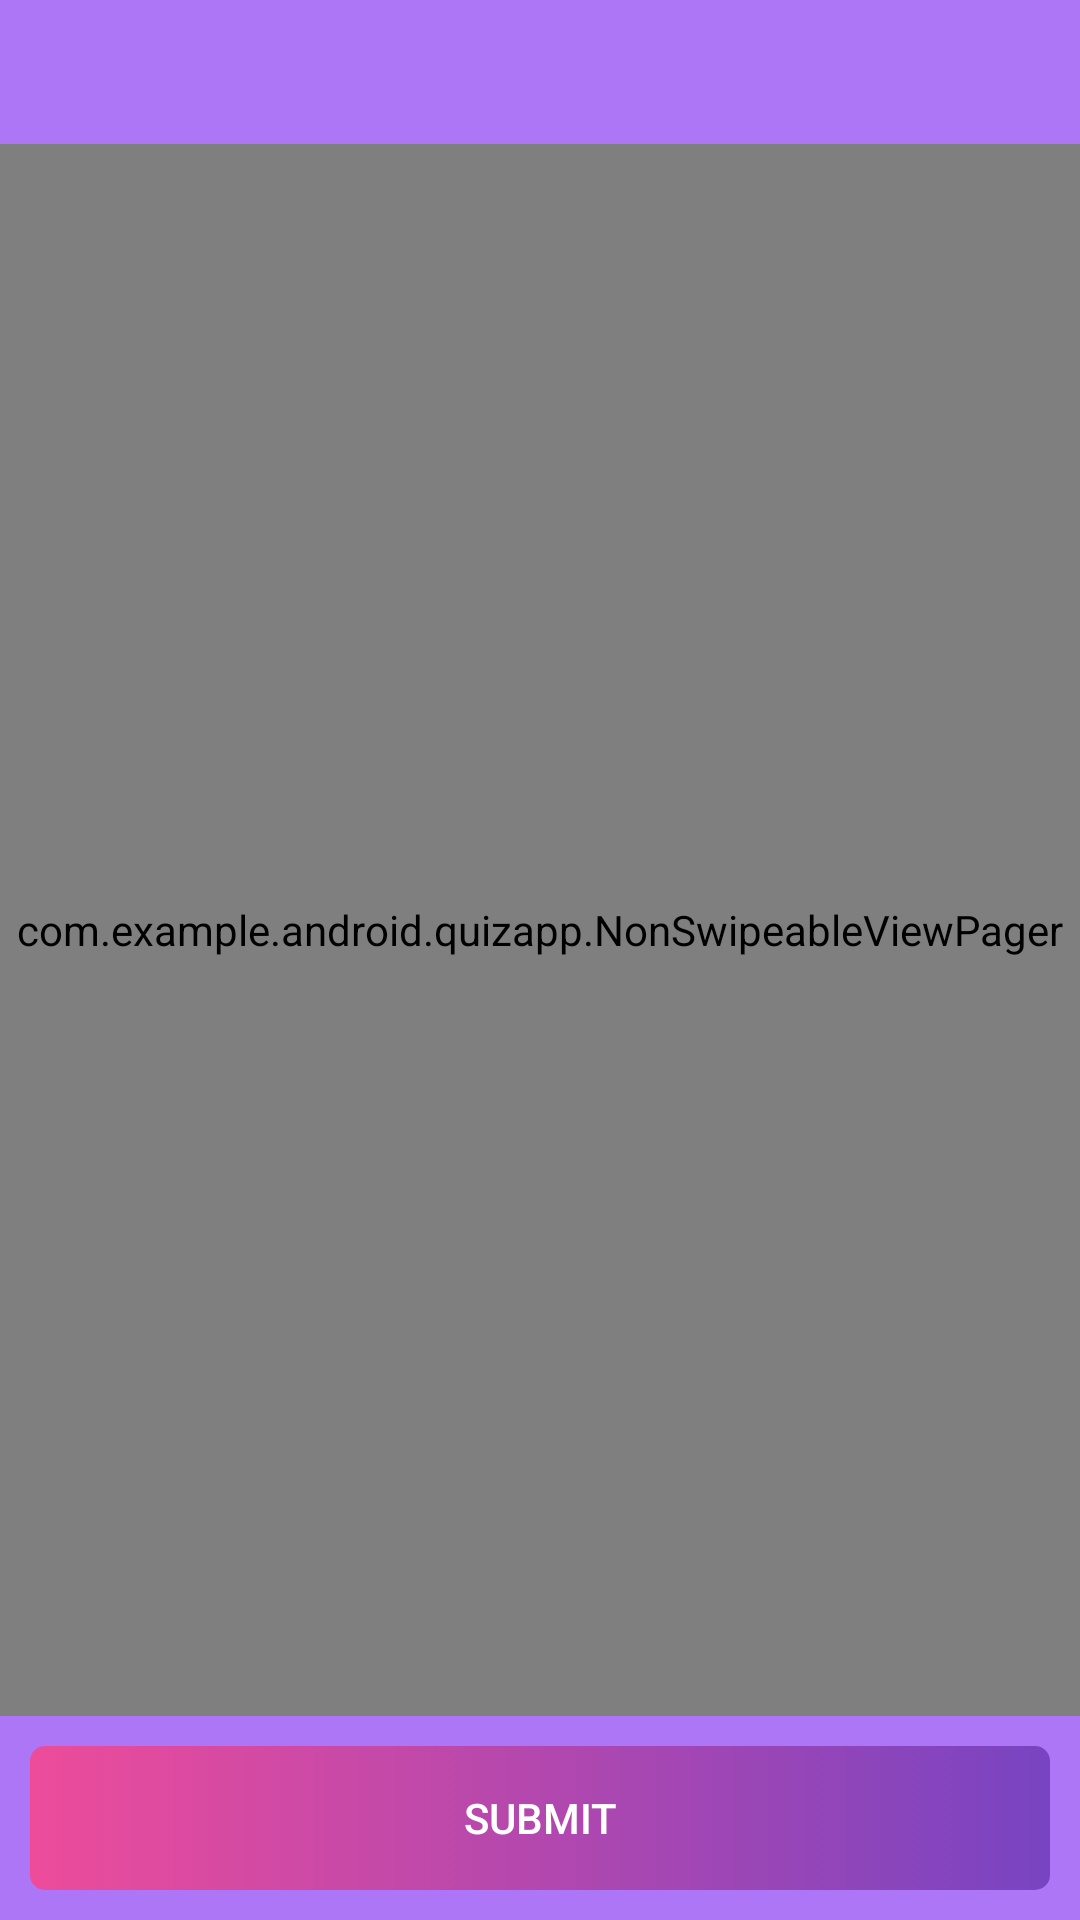

This screen was rendered from an Android layout file. Write that file and the resources it references.
<!-- AndroidManifest.xml: application theme AppTheme -->
<!-- res/layout/activity_main.xml -->
<?xml version="1.0" encoding="utf-8"?>
<LinearLayout xmlns:android="http://schemas.android.com/apk/res/android"
    xmlns:tools="http://schemas.android.com/tools"
    android:layout_width="match_parent"
    android:layout_height="match_parent"
    android:background="@color/colorPrimary"
    android:orientation="vertical"
    tools:context="com.example.android.quizapp.MainActivity">

    <android.support.design.widget.TabLayout
        android:id="@+id/tabs"
        style="@style/CategoryTab"
        android:layout_width="match_parent"
        android:layout_height="wrap_content" />

    <com.example.android.quizapp.NonSwipeableViewPager
        android:id="@+id/viewpager"
        android:layout_width="match_parent"
        android:layout_height="0dp"
        android:layout_weight="1"/>

    <Button
        android:text="@string/submit"
        android:layout_width="match_parent"
        android:layout_height="wrap_content"
        android:background="@drawable/sbmt_btn_bg"
        android:textColor="@android:color/white"
        style="?android:attr/buttonBarButtonStyle"
        android:layout_margin="@dimen/pad10"
        android:id="@+id/btnSubmit"
        android:onClick="submitClick"/>

</LinearLayout>
<!-- resources referenced by this layout -->
<resources>
  <color name="colorPrimary">#ac76f7</color>
  <dimen name="pad10">10dp</dimen>
  <!-- drawable sbmt_btn_bg (drawable) -->
  <?xml version="1.0" encoding="utf-8"?>
  <selector xmlns:android="http://schemas.android.com/apk/res/android" >
      <item android:state_pressed="true" android:drawable="@drawable/sbmt_btn_sel"/>
      <item android:state_focused="true" android:drawable="@drawable/sbmt_btn_sel"/>
      <item android:drawable="@drawable/submt_btn_nor"/>
  </selector>
  <string name="submit">Submit</string>
  <style name="CategoryTab" parent="@Widget.Design.TabLayout">
          <item name="tabIndicatorColor">@android:color/white</item>
          <item name="tabSelectedTextColor">@android:color/white</item>
          <item name="tabTextAppearance">@style/CategoryTabTextAppearance</item>
      </style>
  <style name="AppTheme" parent="@Theme.AppCompat.Light.DarkActionBar">
          <item name="colorPrimary">@color/colorPrimary</item>
          <item name="colorPrimaryDark">@color/colorPrimaryDark</item>
          <item name="colorAccent">@color/colorAccent</item>
          <item name="actionBarStyle">@style/QuizAppBarStyle</item>
          <item name="android:windowContentOverlay">@null</item>
      </style>
  <!-- drawable sbmt_btn_sel (drawable) -->
  <?xml version="1.0" encoding="utf-8"?>
  <shape  xmlns:android="http://schemas.android.com/apk/res/android"
      android:shape="rectangle">
  
      <gradient android:startColor="#C86A36B3"
          android:endColor="#c8ff4081"/>
      <corners android:radius="5dp" />
  
  </shape>
  <!-- drawable submt_btn_nor (drawable) -->
  <?xml version="1.0" encoding="utf-8"?>
  <shape  xmlns:android="http://schemas.android.com/apk/res/android"
      android:shape="rectangle">
  
      <gradient android:startColor="#c8ff4081"
          android:endColor="#C86A36B3"/>
      <corners android:radius="5dp" />
  
  </shape>
  <style name="CategoryTabTextAppearance" parent="@TextAppearance.Design.Tab">
          <item name="android:textColor">#d2c7c4</item>
      </style>
  <color name="colorPrimaryDark">#FF6A36B3</color>
  <color name="colorAccent">#FF4081</color>
  <style name="QuizAppBarStyle" parent="@style/Widget.AppCompat.Light.ActionBar.Solid.Inverse">
          <item name="elevation">0dp</item>
      </style>
</resources>
